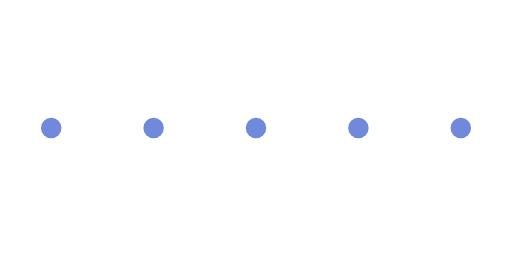
t = 0.00 s
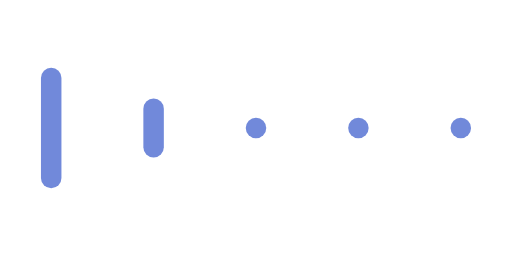
t = 0.33 s
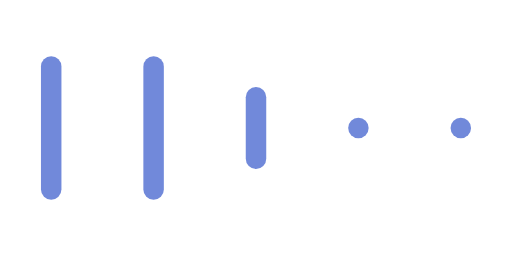
t = 0.60 s
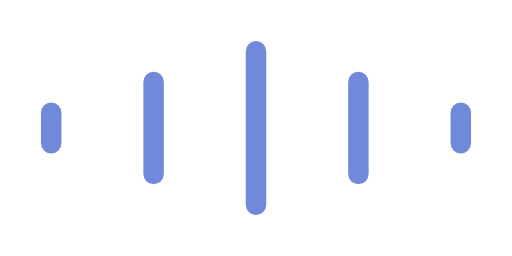
t = 0.90 s
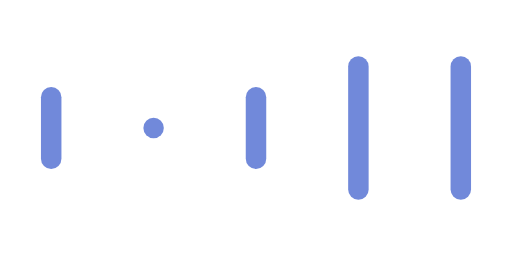
t = 1.20 s
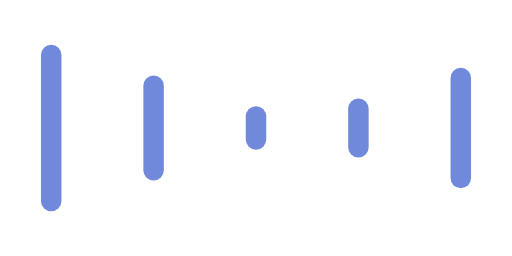
t = 1.48 s

The animated SVG that drew these frames (rendered in a browser with its animation timeline set to each time). Animation: 10 SMIL elements (animate=10); one cycle of 1.80 s, repeats indefinitely.

<svg width="60" height="30" viewBox="0 0 100 50"><line x1="10" y1="25" x2="10" y2="25" stroke="#7189da" stroke-width="4" stroke-linecap="round"><animate attributeName="y1" values="25;10;25" dur="1s" begin="0s" repeatCount="indefinite"></animate><animate attributeName="y2" values="25;40;25" dur="1s" begin="0s" repeatCount="indefinite"></animate></line><line x1="30" y1="25" x2="30" y2="25" stroke="#7189da" stroke-width="4" stroke-linecap="round"><animate attributeName="y1" values="25;10;25" dur="1s" begin="0.2s" repeatCount="indefinite"></animate><animate attributeName="y2" values="25;40;25" dur="1s" begin="0.2s" repeatCount="indefinite"></animate></line><line x1="50" y1="25" x2="50" y2="25" stroke="#7189da" stroke-width="4" stroke-linecap="round"><animate attributeName="y1" values="25;10;25" dur="1s" begin="0.4s" repeatCount="indefinite"></animate><animate attributeName="y2" values="25;40;25" dur="1s" begin="0.4s" repeatCount="indefinite"></animate></line><line x1="70" y1="25" x2="70" y2="25" stroke="#7189da" stroke-width="4" stroke-linecap="round"><animate attributeName="y1" values="25;10;25" dur="1s" begin="0.6000000000000001s" repeatCount="indefinite"></animate><animate attributeName="y2" values="25;40;25" dur="1s" begin="0.6000000000000001s" repeatCount="indefinite"></animate></line><line x1="90" y1="25" x2="90" y2="25" stroke="#7189da" stroke-width="4" stroke-linecap="round"><animate attributeName="y1" values="25;10;25" dur="1s" begin="0.8s" repeatCount="indefinite"></animate><animate attributeName="y2" values="25;40;25" dur="1s" begin="0.8s" repeatCount="indefinite"></animate></line></svg>